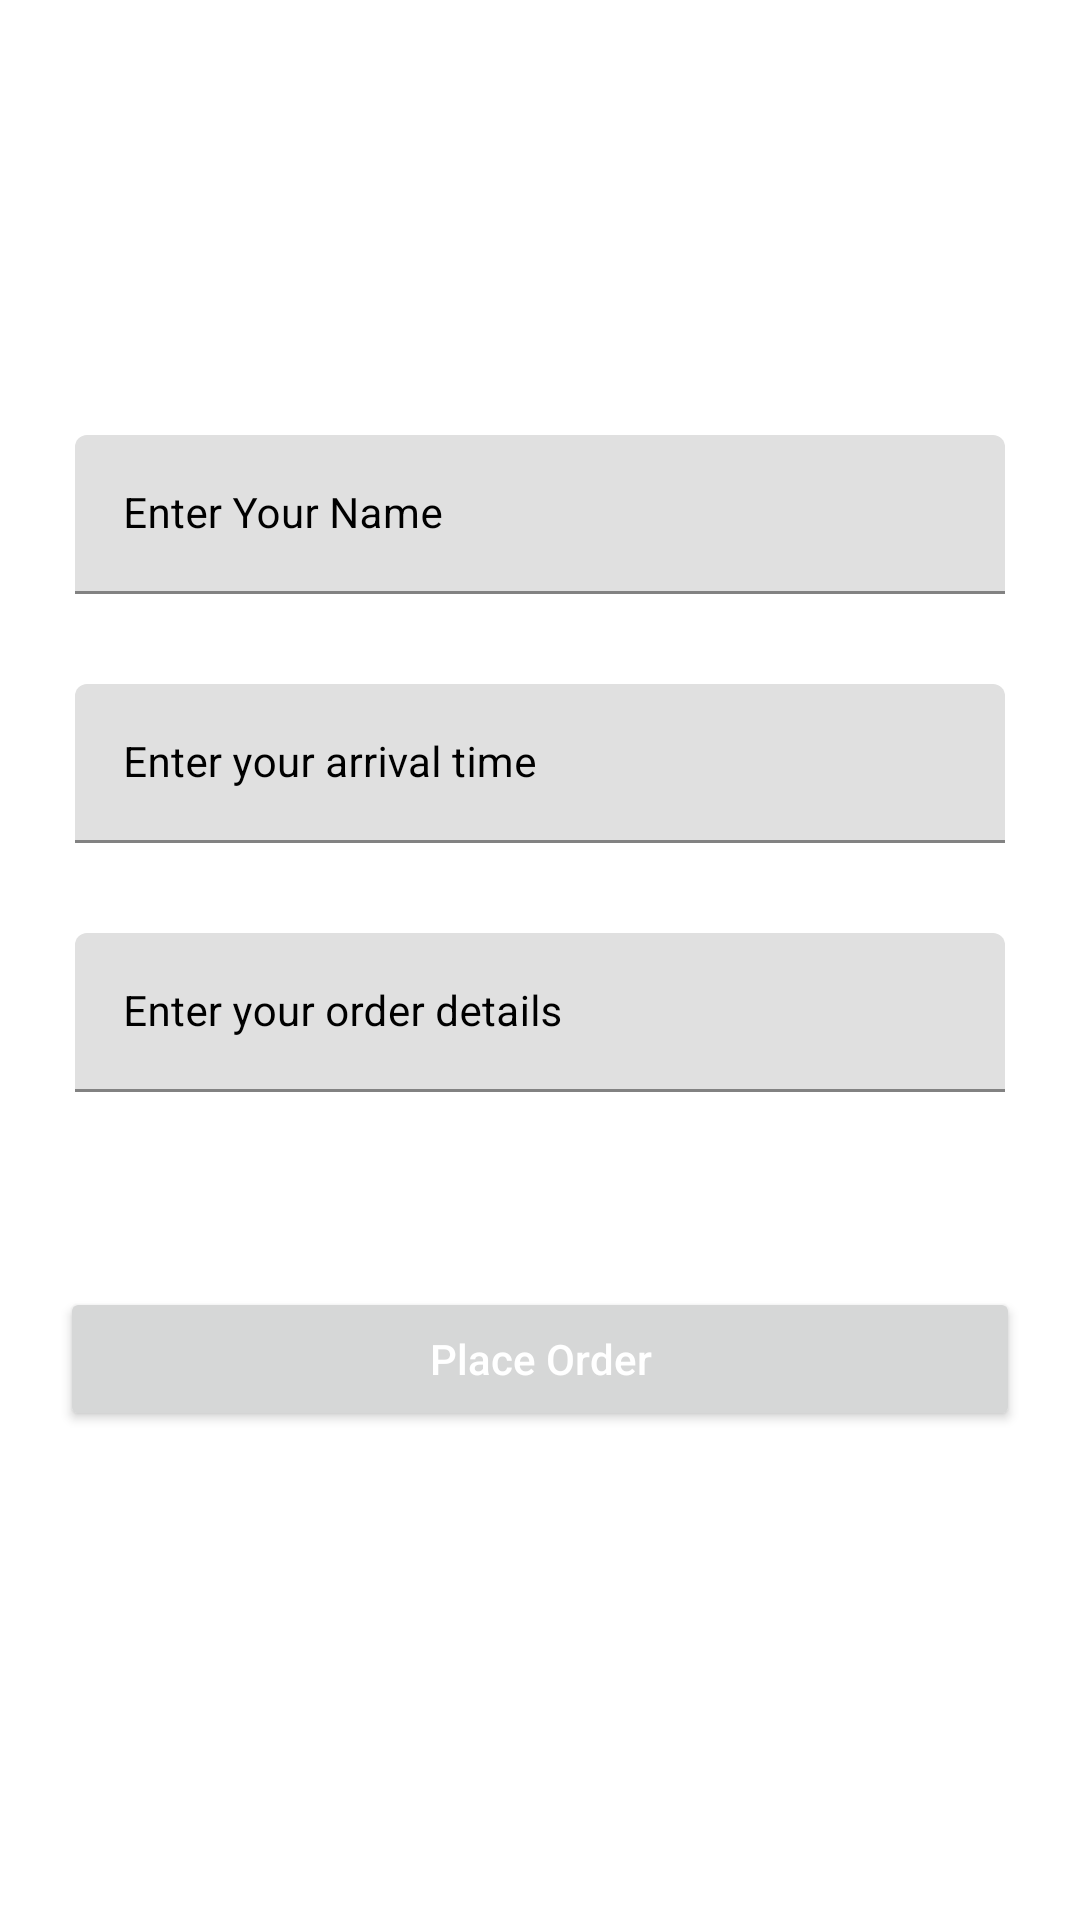

This screen was rendered from an Android layout file. Write that file and the resources it references.
<!-- AndroidManifest.xml: application theme Theme.DeQ -->
<!-- res/layout/activity_main.xml -->
<?xml version="1.0" encoding="utf-8"?>
<RelativeLayout xmlns:android="http://schemas.android.com/apk/res/android"
    xmlns:app="http://schemas.android.com/apk/res-auto"
    xmlns:tools="http://schemas.android.com/tools"
    android:layout_width="match_parent"
    android:layout_height="match_parent"
    tools:context=".MainActivity">
    <com.google.android.material.textfield.TextInputLayout
        android:id="@+id/idTILName"
        android:layout_width="match_parent"
        android:layout_height="wrap_content"
        android:layout_marginStart="20dp"
        android:layout_marginTop="140dp"
        android:layout_marginEnd="20dp"
        android:padding="5dp"
        android:textColorHint="@color/black"
        app:hintTextColor="@color/black">

        <com.google.android.material.textfield.TextInputEditText
            android:id="@+id/idEdtName"
            android:layout_width="match_parent"
            android:layout_height="wrap_content"
            android:hint="Enter Your Name"
            android:importantForAutofill="no"
            android:inputType="textEmailAddress"
            android:textColor="@color/black"
            android:textColorHint="@color/black"
            android:textSize="14sp" />
    </com.google.android.material.textfield.TextInputLayout>

    <com.google.android.material.textfield.TextInputLayout
        android:id="@+id/idTILTime"
        android:layout_width="match_parent"
        android:layout_height="wrap_content"
        android:layout_below="@id/idTILName"
        android:layout_marginStart="20dp"
        android:layout_marginTop="20dp"
        android:layout_marginEnd="20dp"
        android:padding="5dp"
        android:textColorHint="@color/black"
        app:hintTextColor="@color/black">

        <com.google.android.material.textfield.TextInputEditText
            android:id="@+id/idEdtTime"
            android:layout_width="match_parent"
            android:layout_height="wrap_content"
            android:hint="Enter your arrival time"
            android:importantForAutofill="no"
            android:textColor="@color/black"
            android:textColorHint="@color/black"
            android:textSize="14sp" />
    </com.google.android.material.textfield.TextInputLayout>

    <com.google.android.material.textfield.TextInputLayout
        android:id="@+id/idTILOrd"
        android:layout_width="match_parent"
        android:layout_height="wrap_content"
        android:layout_below="@id/idTILTime"
        android:layout_marginStart="20dp"
        android:layout_marginTop="20dp"
        android:layout_marginEnd="20dp"
        android:padding="5dp"
        android:textColorHint="@color/black"
        app:hintTextColor="@color/black">

        <com.google.android.material.textfield.TextInputEditText
            android:id="@+id/idEdtOrd"
            android:layout_width="match_parent"
            android:layout_height="wrap_content"
            android:hint="Enter your order details"
            android:importantForAutofill="no"
            android:textColor="@color/black"
            android:textColorHint="@color/black"
            android:textSize="14sp" />
    </com.google.android.material.textfield.TextInputLayout>

    <Button
        android:id="@+id/idBtnOrder"
        android:layout_width="match_parent"
        android:layout_height="wrap_content"
        android:layout_below="@id/idTILOrd"
        android:layout_marginStart="20dp"
        android:layout_marginTop="60dp"
        android:layout_marginEnd="20dp"
        android:text="Place Order"
        android:textAllCaps="false"
        android:textColor="@color/white" />

</RelativeLayout>
<!-- resources referenced by this layout -->
<resources>
  <style name="Theme.DeQ" parent="Theme.MaterialComponents.DayNight.NoActionBar">
          
          <item name="colorPrimary">@color/purple_500</item>
          <item name="colorPrimaryVariant">@color/purple_700</item>
          <item name="colorOnPrimary">@color/white</item>
          
          <item name="colorSecondary">@color/teal_200</item>
          <item name="colorSecondaryVariant">@color/teal_700</item>
          <item name="colorOnSecondary">@color/black</item>
          
          <item name="android:statusBarColor">?attr/colorPrimaryVariant</item>
          
      </style>
  <!-- not gathered from this repository: default colours our renderer supplied (Android Studio template values) -->
  <color name="purple_500">#FF6200EE</color>
  <color name="purple_700">#FF3700B3</color>
  <color name="teal_200">#FF03DAC5</color>
  <color name="teal_700">#FF018786</color>
  <color name="black">#FF000000</color>
  <color name="white">#FFFFFFFF</color>
</resources>
